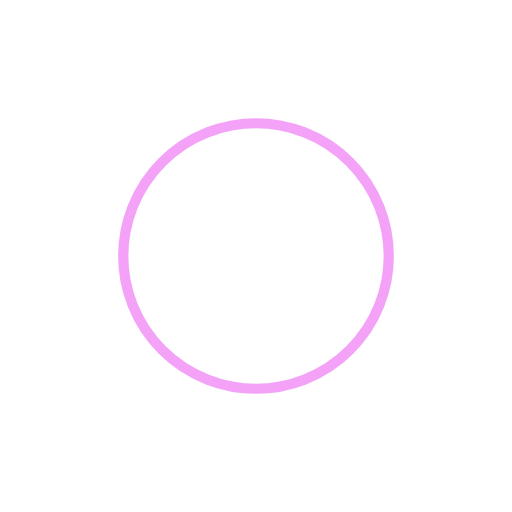
t = 0.00 s
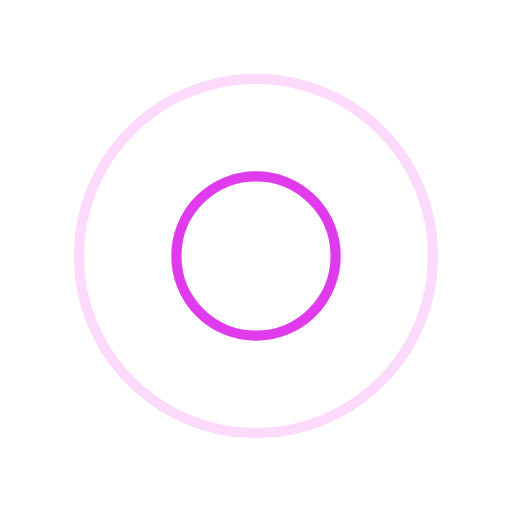
t = 0.25 s
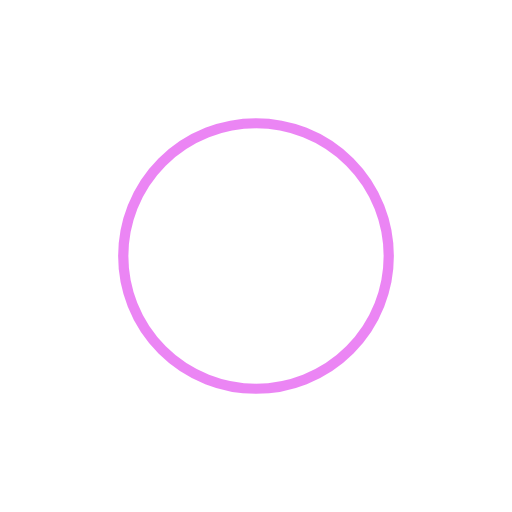
t = 0.50 s
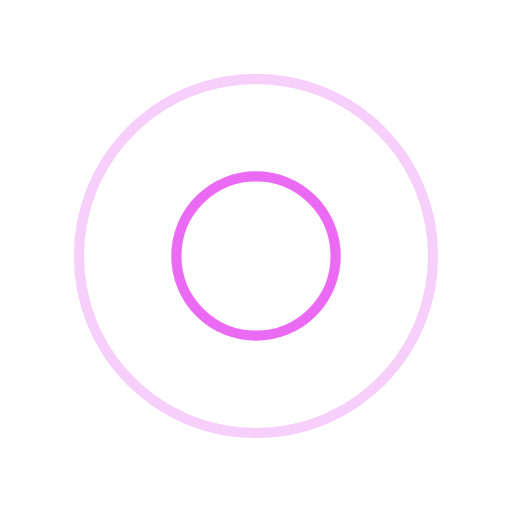
t = 0.75 s

The animated SVG that drew these frames (rendered in a browser with its animation timeline set to each time). Animation: 4 SMIL elements (animate=4); one cycle of 1.00 s, repeats indefinitely.

<svg xmlns="http://www.w3.org/2000/svg" viewBox="0 0 100 100" preserveAspectRatio="xMidYMid" width="200" height="200" style="shape-rendering: auto; display: block; background: transparent;" xmlns:xlink="http://www.w3.org/1999/xlink"><g><circle stroke-width="2" stroke="#d70ce9" fill="none" r="0" cy="50" cx="50">
  <animate begin="0s" calcMode="spline" keySplines="0 0.2 0.8 1" keyTimes="0;1" values="0;40" dur="1s" repeatCount="indefinite" attributeName="r"></animate>
  <animate begin="0s" calcMode="spline" keySplines="0.2 0 0.8 1" keyTimes="0;1" values="1;0" dur="1s" repeatCount="indefinite" attributeName="opacity"></animate>
</circle><circle stroke-width="2" stroke="#e746f0" fill="none" r="0" cy="50" cx="50">
  <animate begin="-0.5s" calcMode="spline" keySplines="0 0.2 0.8 1" keyTimes="0;1" values="0;40" dur="1s" repeatCount="indefinite" attributeName="r"></animate>
  <animate begin="-0.5s" calcMode="spline" keySplines="0.2 0 0.8 1" keyTimes="0;1" values="1;0" dur="1s" repeatCount="indefinite" attributeName="opacity"></animate>
</circle><g></g></g><!-- [ldio] generated by https://loading.io --></svg>
